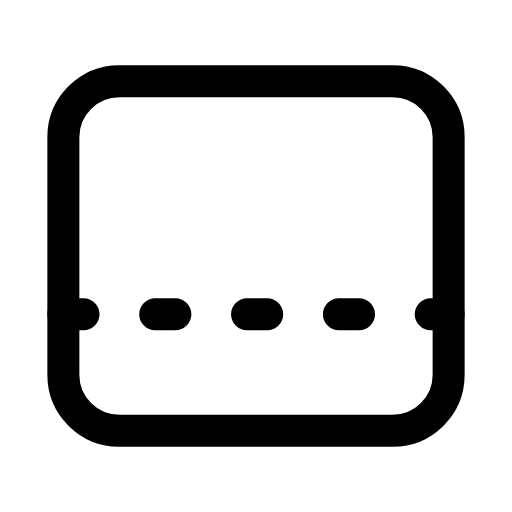
t = 0.00 s
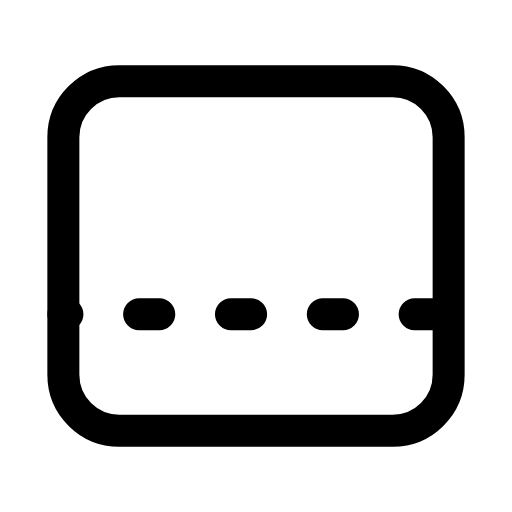
t = 0.34 s
t = 0.65 s: frame unchanged from t = 0.00 s, image omitted
t = 0.88 s: frame unchanged from t = 0.00 s, image omitted
t = 1.19 s: frame unchanged from t = 0.00 s, image omitted
t = 1.50 s: frame unchanged from t = 0.00 s, image omitted

The animated SVG that drew these frames (rendered in a browser with its animation timeline set to each time). Animation: 1 SMIL element (animate=1); one cycle of 1.80 s, repeats indefinitely.

<svg xmlns="http://www.w3.org/2000/svg" width="24" height="24" viewBox="0 0 24 24" fill="none"><g transform="translate(-0.6 -0.6) scale(1.05)"><rect stroke="currentColor" stroke-width="1.429" stroke-linecap="round" stroke-linejoin="round" fill="none" x="3.4" y="4.2" width="17.2" height="15.6" rx="2.5"></rect><line stroke="currentColor" stroke-width="1.429" stroke-linecap="round" stroke-linejoin="round" fill="none" x1="3.4" x2="20.6" y1="14.6" y2="14.6" stroke-dasharray="0.9 3.2"><animate attributeName="stroke-dashoffset" values="0;0;-4.1;-4.1;-4.1;-4.1;0;0;0" keyTimes="0;0.135;0.36;0.45;0.6;0.66;0.81;0.9;1" dur="1.8s" repeatCount="indefinite" calcMode="spline" keySplines="0.16 1 0.3 1;0.16 1 0.3 1;0.16 1 0.3 1;0.16 1 0.3 1;0.16 1 0.3 1;0.16 1 0.3 1;0.16 1 0.3 1;0.16 1 0.3 1"/></line></g></svg>
